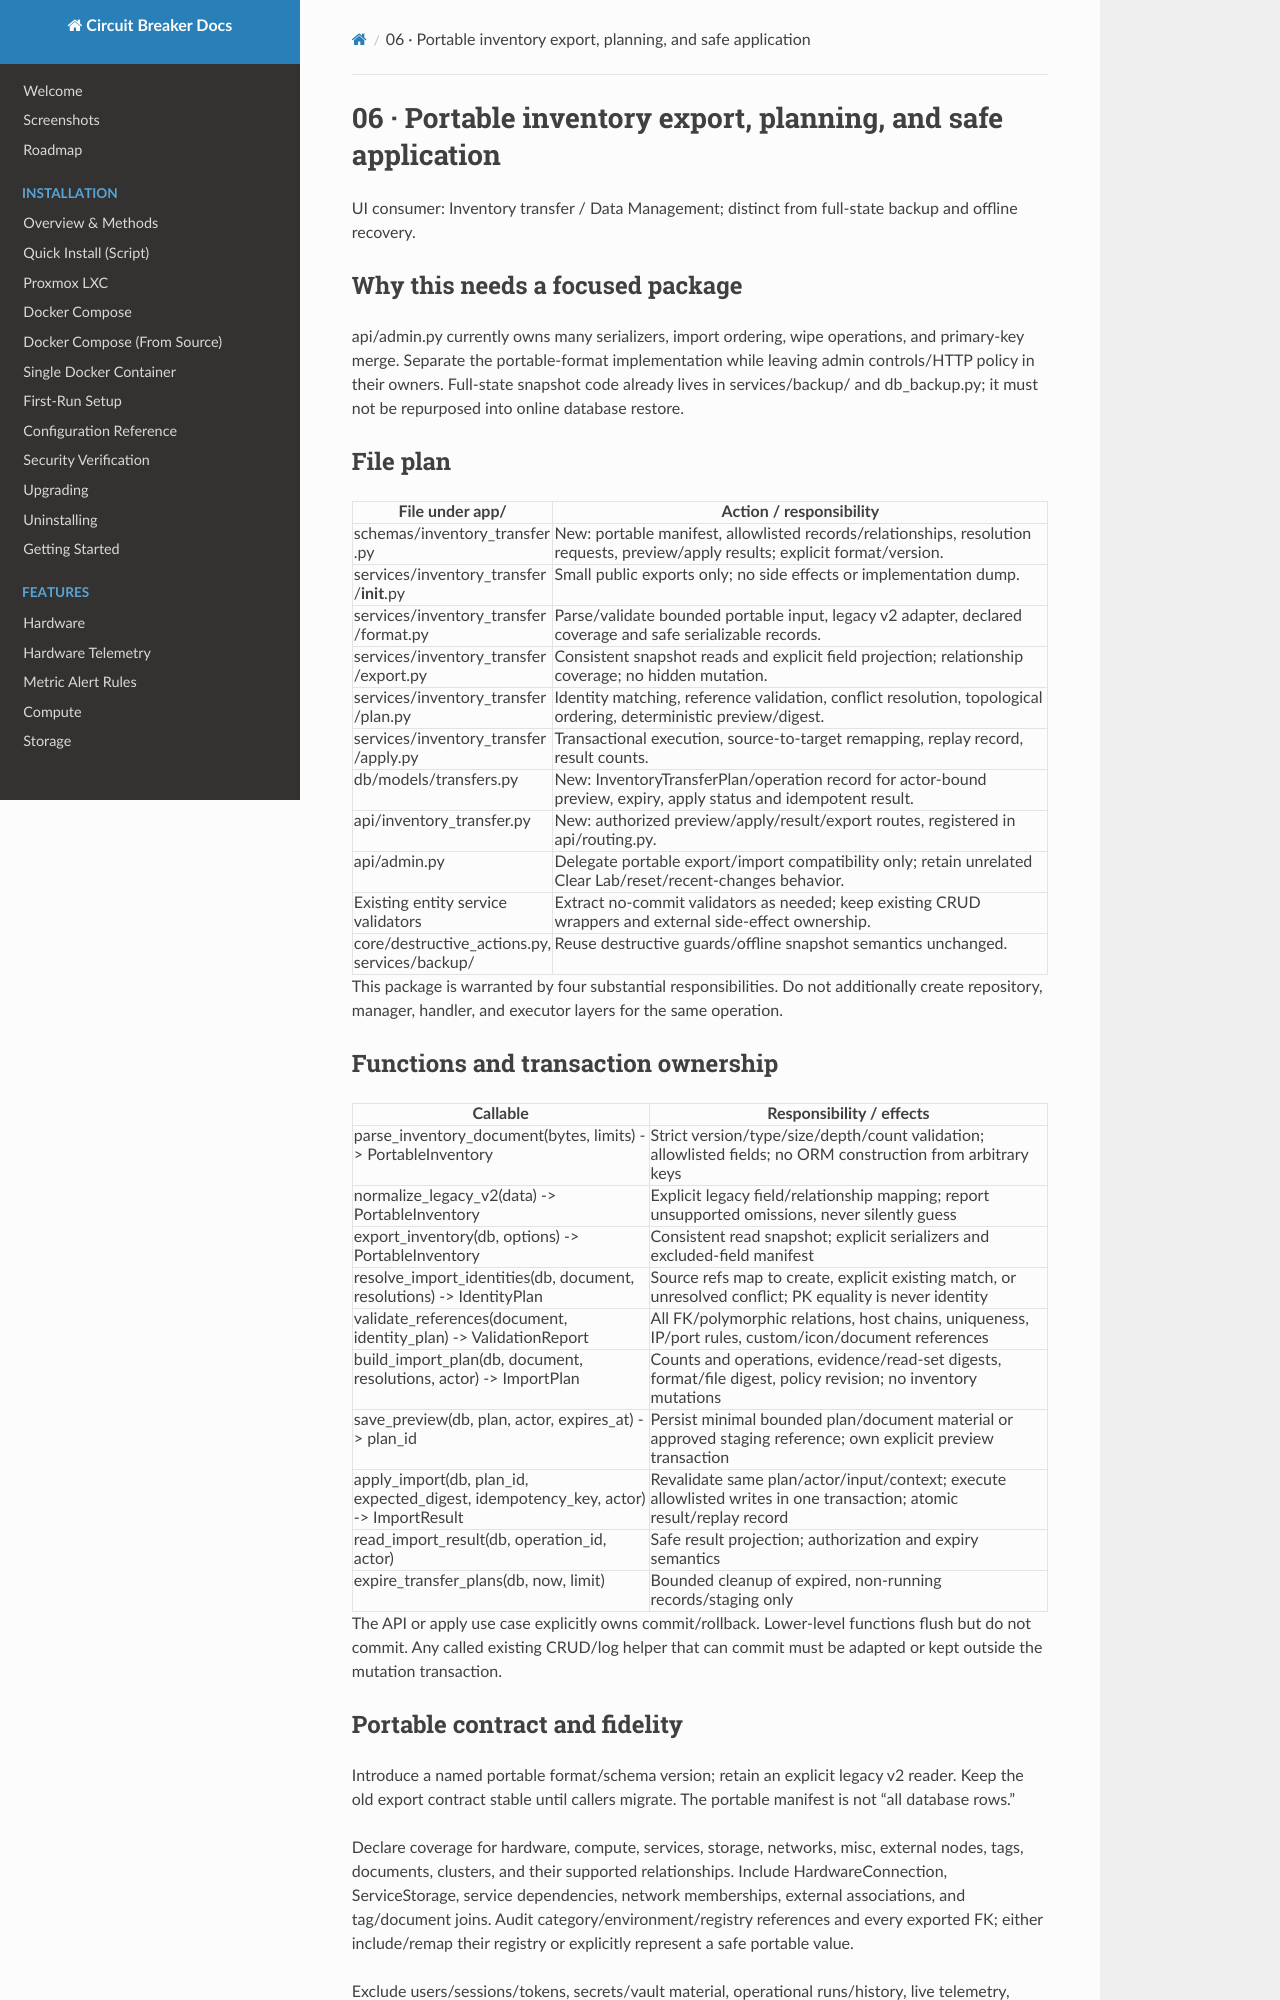

repository: BlkLeg/CircuitBreaker · page: design/backend-functions/06-inventory-transfer/index.html · generator: mkdocs

# 06 · Portable inventory export, planning, and safe application

UI consumer: Inventory transfer / Data Management; distinct from full-state backup and offline recovery.

## Why this needs a focused package

api/admin.py currently owns many serializers, import ordering, wipe operations, and primary-key merge. Separate the portable-format implementation while leaving admin controls/HTTP policy in their owners. Full-state snapshot code already lives in services/backup/ and db_backup.py; it must not be repurposed into online database restore.

## File plan

| File under app/ | Action / responsibility |
| --- | --- |
| schemas/inventory_transfer.py | New: portable manifest, allowlisted records/relationships, resolution requests, preview/apply results; explicit format/version. |
| services/inventory_transfer/__init__.py | Small public exports only; no side effects or implementation dump. |
| services/inventory_transfer/format.py | Parse/validate bounded portable input, legacy v2 adapter, declared coverage and safe serializable records. |
| services/inventory_transfer/export.py | Consistent snapshot reads and explicit field projection; relationship coverage; no hidden mutation. |
| services/inventory_transfer/plan.py | Identity matching, reference validation, conflict resolution, topological ordering, deterministic preview/digest. |
| services/inventory_transfer/apply.py | Transactional execution, source-to-target remapping, replay record, result counts. |
| db/models/transfers.py | New: InventoryTransferPlan/operation record for actor-bound preview, expiry, apply status and idempotent result. |
| api/inventory_transfer.py | New: authorized preview/apply/result/export routes, registered in api/routing.py. |
| api/admin.py | Delegate portable export/import compatibility only; retain unrelated Clear Lab/reset/recent-changes behavior. |
| Existing entity service validators | Extract no-commit validators as needed; keep existing CRUD wrappers and external side-effect ownership. |
| core/destructive_actions.py, services/backup/ | Reuse destructive guards/offline snapshot semantics unchanged. |

This package is warranted by four substantial responsibilities. Do not additionally create repository, manager, handler, and executor layers for the same operation.

## Functions and transaction ownership

| Callable | Responsibility / effects |
| --- | --- |
| parse_inventory_document(bytes, limits) -> PortableInventory | Strict version/type/size/depth/count validation; allowlisted fields; no ORM construction from arbitrary keys |
| normalize_legacy_v2(data) -> PortableInventory | Explicit legacy field/relationship mapping; report unsupported omissions, never silently guess |
| export_inventory(db, options) -> PortableInventory | Consistent read snapshot; explicit serializers and excluded-field manifest |
| resolve_import_identities(db, document, resolutions) -> IdentityPlan | Source refs map to create, explicit existing match, or unresolved conflict; PK equality is never identity |
| validate_references(document, identity_plan) -> ValidationReport | All FK/polymorphic relations, host chains, uniqueness, IP/port rules, custom/icon/document references |
| build_import_plan(db, document, resolutions, actor) -> ImportPlan | Counts and operations, evidence/read-set digests, format/file digest, policy revision; no inventory mutations |
| save_preview(db, plan, actor, expires_at) -> plan_id | Persist minimal bounded plan/document material or approved staging reference; own explicit preview transaction |
| apply_import(db, plan_id, expected_digest, idempotency_key, actor) -> ImportResult | Revalidate same plan/actor/input/context; execute allowlisted writes in one transaction; atomic result/replay record |
| read_import_result(db, operation_id, actor) | Safe result projection; authorization and expiry semantics |
| expire_transfer_plans(db, now, limit) | Bounded cleanup of expired, non-running records/staging only |

The API or apply use case explicitly owns commit/rollback. Lower-level functions flush but do not commit. Any called existing CRUD/log helper that can commit must be adapted or kept outside the mutation transaction.
